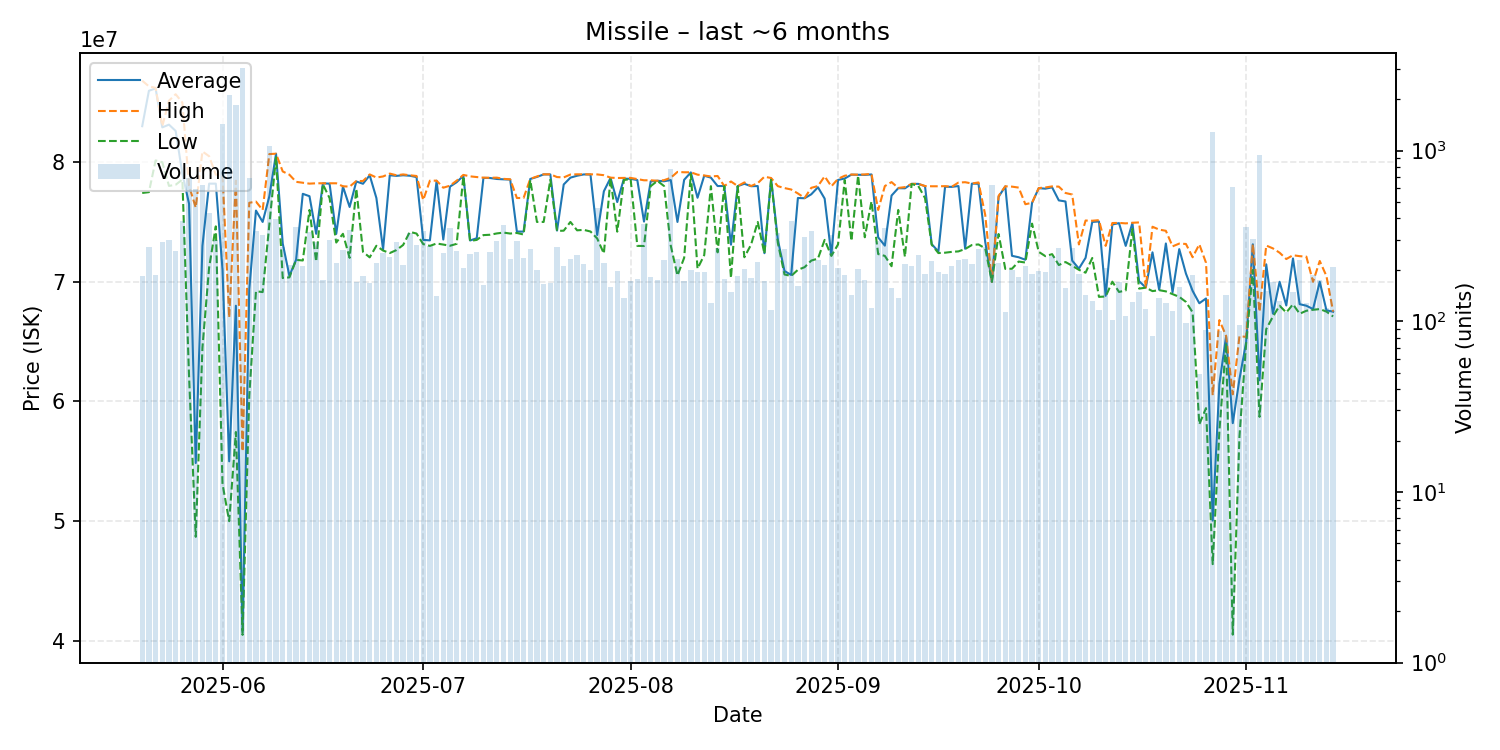

The data file committed next to this chart (first rows):
date, average, highest, lowest, order_count, volume
2025-05-20, 83000000, 86800000, 77420000, 79, 185
2025-05-21, 85960000, 86330000, 77490000, 116, 271
2025-05-22, 86160000, 86200000, 80140000, 94, 186
2025-05-23, 82900000, 83000000, 79990000, 121, 290
2025-05-24, 83130000, 85130000, 78010000, 146, 301
2025-05-25, 82600000, 85670000, 78110000, 133, 258
2025-05-26, 79040000, 84970000, 78540000, 149, 389
2025-05-27, 76520000, 78020000, 62110000, 182, 689
2025-05-28, 54860000, 76200000, 48690000, 160, 593
2025-05-29, 73000000, 80890000, 64500000, 149, 625
2025-05-30, 78200000, 80490000, 71200000, 153, 429
2025-05-31, 78200000, 78950000, 74630000, 153, 300
2025-06-01, 71020000, 78950000, 53110000, 244, 1421
2025-06-02, 55000000, 67020000, 50000000, 272, 2127
2025-06-03, 68000000, 78450000, 57450000, 219, 1842
2025-06-04, 40730000, 55830000, 40500000, 203, 3033
2025-06-05, 69350000, 76600000, 60460000, 180, 689
2025-06-06, 75950000, 76700000, 69210000, 156, 339
2025-06-07, 75000000, 76000000, 69140000, 132, 319
2025-06-08, 77140000, 80670000, 74800000, 255, 1070
2025-06-09, 80700000, 80700000, 80405000, 107, 396
2025-06-10, 73200000, 79220000, 70310000, 104, 274
2025-06-11, 70490000, 78945000, 70370000, 70, 214
2025-06-12, 71840000, 78350000, 71830000, 110, 355
2025-06-13, 77350000, 78275000, 71780000, 82, 211
2025-06-14, 77150000, 78200000, 76000000, 75, 334
2025-06-15, 74010000, 78230000, 71680000, 84, 290
2025-06-16, 78220000, 78230000, 78150000, 69, 175
2025-06-17, 78200000, 78230000, 77000000, 77, 298
2025-06-18, 74000000, 78230000, 73280000, 87, 219
2025-06-19, 77960000, 77980000, 74010000, 107, 260
2025-06-20, 76250000, 77950000, 72000000, 112, 343
2025-06-21, 78380000, 78420000, 77770000, 94, 170
2025-06-22, 78190000, 78420000, 72500000, 87, 183
2025-06-23, 78900000, 78970000, 72040000, 77, 167
2025-06-24, 77000000, 78710000, 73010000, 94, 219
2025-06-25, 72700000, 78800000, 72610000, 107, 252
2025-06-26, 78900000, 79040000, 72400000, 96, 237
2025-06-27, 78850000, 78900000, 72650000, 123, 293
2025-06-28, 78900000, 78970000, 73075000, 94, 214
2025-06-29, 78860000, 78900000, 74170000, 120, 328
2025-06-30, 78750000, 78840000, 74030000, 111, 279
2025-07-01, 73500000, 76830000, 73150000, 124, 339
2025-07-02, 73460000, 78450000, 73000000, 99, 275
2025-07-03, 78440000, 78450000, 73200000, 74, 140
2025-07-04, 73530000, 77860000, 73110000, 77, 252
2025-07-05, 77950000, 78030000, 73010000, 112, 353
2025-07-06, 78320000, 78450000, 73170000, 115, 259
2025-07-07, 78860000, 78930000, 78820000, 84, 204
2025-07-08, 73450000, 78810000, 73410000, 88, 248
2025-07-09, 73640000, 78750000, 73500000, 112, 256
2025-07-10, 78680000, 78700000, 73900000, 83, 164
2025-07-11, 78670000, 78690000, 73930000, 107, 256
2025-07-12, 78590000, 78700000, 74040000, 115, 297
2025-07-13, 78560000, 78600000, 74110000, 118, 365
2025-07-14, 78540000, 78560000, 74030000, 100, 231
2025-07-15, 74200000, 77000000, 74080000, 106, 295
2025-07-16, 74190000, 77000000, 73950000, 94, 236
2025-07-17, 78590000, 78600000, 78500000, 96, 265
2025-07-18, 78760000, 78800000, 75000000, 86, 199
... 119 more rows
